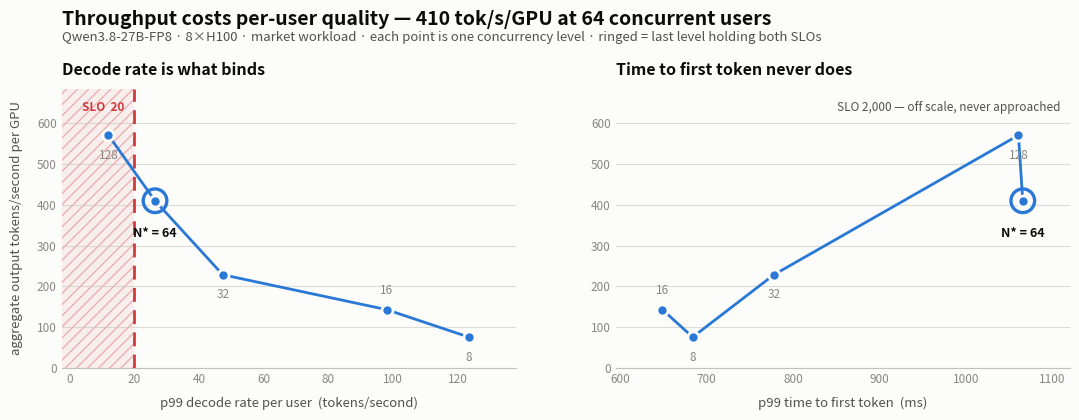
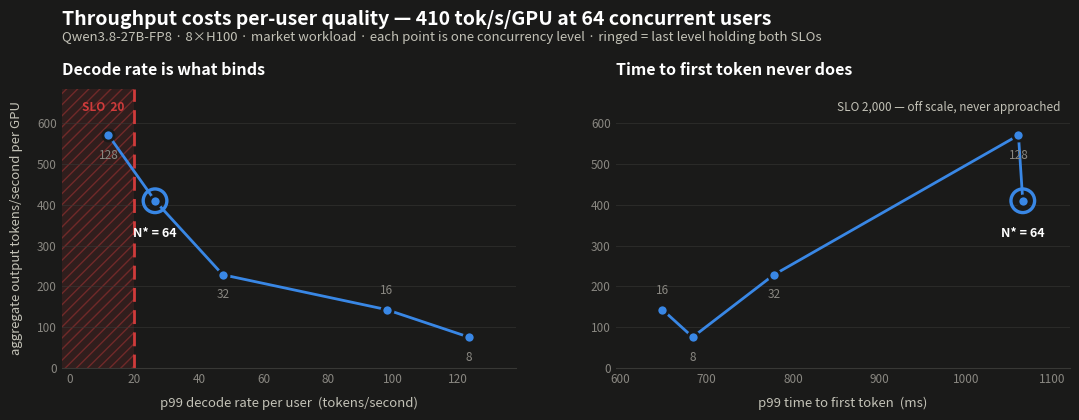

The script that saved these images, in order:
"""Render the SLO frontier: aggregate throughput against per-user quality.

Form: connected scatter. The data is an ordered sweep (concurrency), and the
question is a trade-off with a hard boundary -- so points must stay identifiable
(each is a concurrency level) while the path shows direction. A bar chart would
lose the ordering; a plain scatter would lose the trajectory.

Colour: one series (categorical slot 1) plus one status colour for the SLO
boundary. `status-good` was dropped after the palette validator flagged
good vs critical at CVD delta-E 4.1 (deutan) -- the classic red/green failure.
The SLO-holding point is now carried by marker shape and a direct label, so
identity never rests on hue alone.

    node scripts/validate_palette.js "#2a78d6,#d03b3b" --mode light   -> all pass
    node scripts/validate_palette.js "#3987e5,#d03b3b" --mode dark    -> all pass
"""
from __future__ import annotations

import pathlib

import matplotlib
matplotlib.use("Agg")
import matplotlib.pyplot as plt
from matplotlib.lines import Line2D

# 8xH100, market workload (run 1788203369): users, goodput rps, TTFT p99, TPOT p99
SWEEP = [(8, 0.29, 684, 8.1), (16, 0.55, 649, 10.2), (32, 0.88, 778, 21.1),
         (64, 1.58, 1066, 37.8), (128, 2.20, 1061, 82.9)]
N_GPU, OUT_TOK = 8, 2076
TTFT_MAX, TPOT_MAX = 2000.0, 50.0

THEME = {
    "light": dict(surface="#fcfcfb", ink="#0b0b0b", ink2="#52514e", muted="#898781",
                  axis="#c3c2b7", series="#2a78d6", crit="#d03b3b", band="#d03b3b12", hatch="#d03b3b55"),
    "dark":  dict(surface="#1a1a19", ink="#ffffff", ink2="#c3c2b7", muted="#898781",
                  axis="#383835", series="#3987e5", crit="#d03b3b", band="#d03b3b1f", hatch="#d03b3b66"),
}


def _panel(ax, xs, ys, labels, bound, side, xlabel, held_i, t):
    """One trade-off panel with a constraint boundary."""
    lo, hi = min(xs), max(xs)
    span = (hi - lo) or hi * 0.2
    # Include the bound in the axis only when it is near the data; a far bound
    # would squeeze every point into a corner and waste the panel.
    near = lo - span * 1.6 <= bound <= hi + span * 1.6
    x0, x1 = (min(lo, bound), max(hi, bound)) if near else (lo, hi)
    pad = (x1 - x0) * 0.13 or 1
    ax.set_xlim(x0 - pad, x1 + pad)
    ax.set_ylim(0, max(ys) * 1.20)

    if near:
        # Violation region: hatch as well as fill, so it survives CVD and print.
        if side == "right":
            # facecolor, not color: `color` overrides edgecolor and the hatch
            # would lose its stroke, taking the CVD/print fallback with it.
            ax.axvspan(bound, x1 + pad, facecolor=t["band"], hatch="///",
                       edgecolor=t["hatch"], linewidth=0.0, zorder=0)
        else:
            ax.axvspan(x0 - pad, bound, facecolor=t["band"], hatch="///",
                       edgecolor=t["hatch"], linewidth=0.0, zorder=0)
        ax.axvline(bound, color=t["crit"], lw=2, ls=(0, (5, 3)), zorder=2)
        ax.annotate(f"SLO  {bound:,.0f}", (bound, ax.get_ylim()[1] * 0.955),
                    xytext=(7 if side == "right" else -7, 0),
                    textcoords="offset points", color=t["crit"], fontsize=8.5,
                    ha="left" if side == "right" else "right", va="top",
                    fontweight="bold")
    else:
        ax.annotate(f"SLO {bound:,.0f} — off scale, never approached",
                    (0.98, 0.955), xycoords="axes fraction", color=t["ink2"],
                    fontsize=8.5, ha="right", va="top")

    order = sorted(range(len(xs)), key=lambda i: xs[i])   # path in x order
    ax.plot([xs[i] for i in order], [ys[i] for i in order],
            color=t["series"], lw=2, zorder=3, solid_capstyle="round")
    ax.scatter(xs, ys, s=64, color=t["series"], edgecolor=t["surface"],
               linewidth=2, zorder=4)                      # 2px surface ring

    # The SLO-holding level: distinct SHAPE, not a second hue.
    ax.scatter([xs[held_i]], [ys[held_i]], s=290, facecolor="none",
               edgecolor=t["series"], linewidth=2.4, zorder=5)
    # Short label only: a long one overflowed the right panel and collided with
    # the y-axis on the left. The full sentence lives in the subtitle instead.
    ax.annotate(f"N* = {labels[held_i]}", (xs[held_i], ys[held_i]),
                xytext=(0, -26), textcoords="offset points", ha="center",
                color=t["ink"], fontsize=9, fontweight="bold")

    for i, (x, y) in enumerate(zip(xs, ys)):              # selective direct labels
        if i == held_i:
            continue
        ax.annotate(f"{labels[i]}", (x, y), xytext=(0, 11 if i % 2 else -17),
                    textcoords="offset points", ha="center",
                    color=t["muted"], fontsize=8.5)

    ax.set_xlabel(xlabel, color=t["ink2"], fontsize=9.5, labelpad=8)
    ax.grid(True, axis="y", color=t["axis"], lw=0.8, alpha=0.55, zorder=0)
    ax.set_axisbelow(True)
    for k, sp in ax.spines.items():
        sp.set_visible(k == "bottom")
        sp.set_color(t["axis"])
    ax.tick_params(colors=t["muted"], labelsize=8.5, length=0)


def render(mode: str, out: pathlib.Path) -> pathlib.Path:
    t = THEME[mode]
    agg = [r[1] * OUT_TOK / N_GPU for r in SWEEP]          # aggregate tok/s per GPU
    users = [r[0] for r in SWEEP]
    held = max(i for i, r in enumerate(SWEEP)
               if r[2] <= TTFT_MAX and r[3] <= TPOT_MAX)

    fig, axes = plt.subplots(1, 2, figsize=(11.2, 4.5), facecolor=t["surface"])
    fig.subplots_adjust(top=0.78, bottom=0.16, wspace=0.22, left=0.075, right=0.975)
    for ax in axes:
        ax.set_facecolor(t["surface"])

    _panel(axes[0], [1000 / r[3] for r in SWEEP], agg, users,
           1000 / TPOT_MAX, "left", "p99 decode rate per user  (tokens/second)",
           held, t)
    _panel(axes[1], [r[2] for r in SWEEP], agg, users,
           TTFT_MAX, "right", "p99 time to first token  (ms)", held, t)

    axes[0].set_ylabel("aggregate output tokens/second per GPU",
                       color=t["ink2"], fontsize=9.5, labelpad=10)
    axes[0].set_title("Decode rate is what binds", color=t["ink"], fontsize=11.5,
                      fontweight="bold", loc="left", pad=10)
    axes[1].set_title("Time to first token never does", color=t["ink"],
                      fontsize=11.5, fontweight="bold", loc="left", pad=10)

    fig.suptitle(
        f"Throughput costs per-user quality — {agg[held]:.0f} tok/s/GPU at "
        f"{users[held]} concurrent users",
        color=t["ink"], fontsize=14, fontweight="bold", x=0.075, ha="left", y=0.955)
    fig.text(0.075, 0.885,
             "Qwen3.8-27B-FP8 · 8×H100 · market workload · each point is one "
             "concurrency level · ringed = last level holding both SLOs",
             color=t["ink2"], fontsize=9.5, ha="left")

    fig.savefig(out, dpi=200, facecolor=t["surface"])
    plt.close(fig)
    return out


if __name__ == "__main__":
    d = pathlib.Path("plots"); d.mkdir(exist_ok=True)
    for m in ("light", "dark"):
        print("wrote", render(m, d / f"slo-frontier-{m}.png"))
